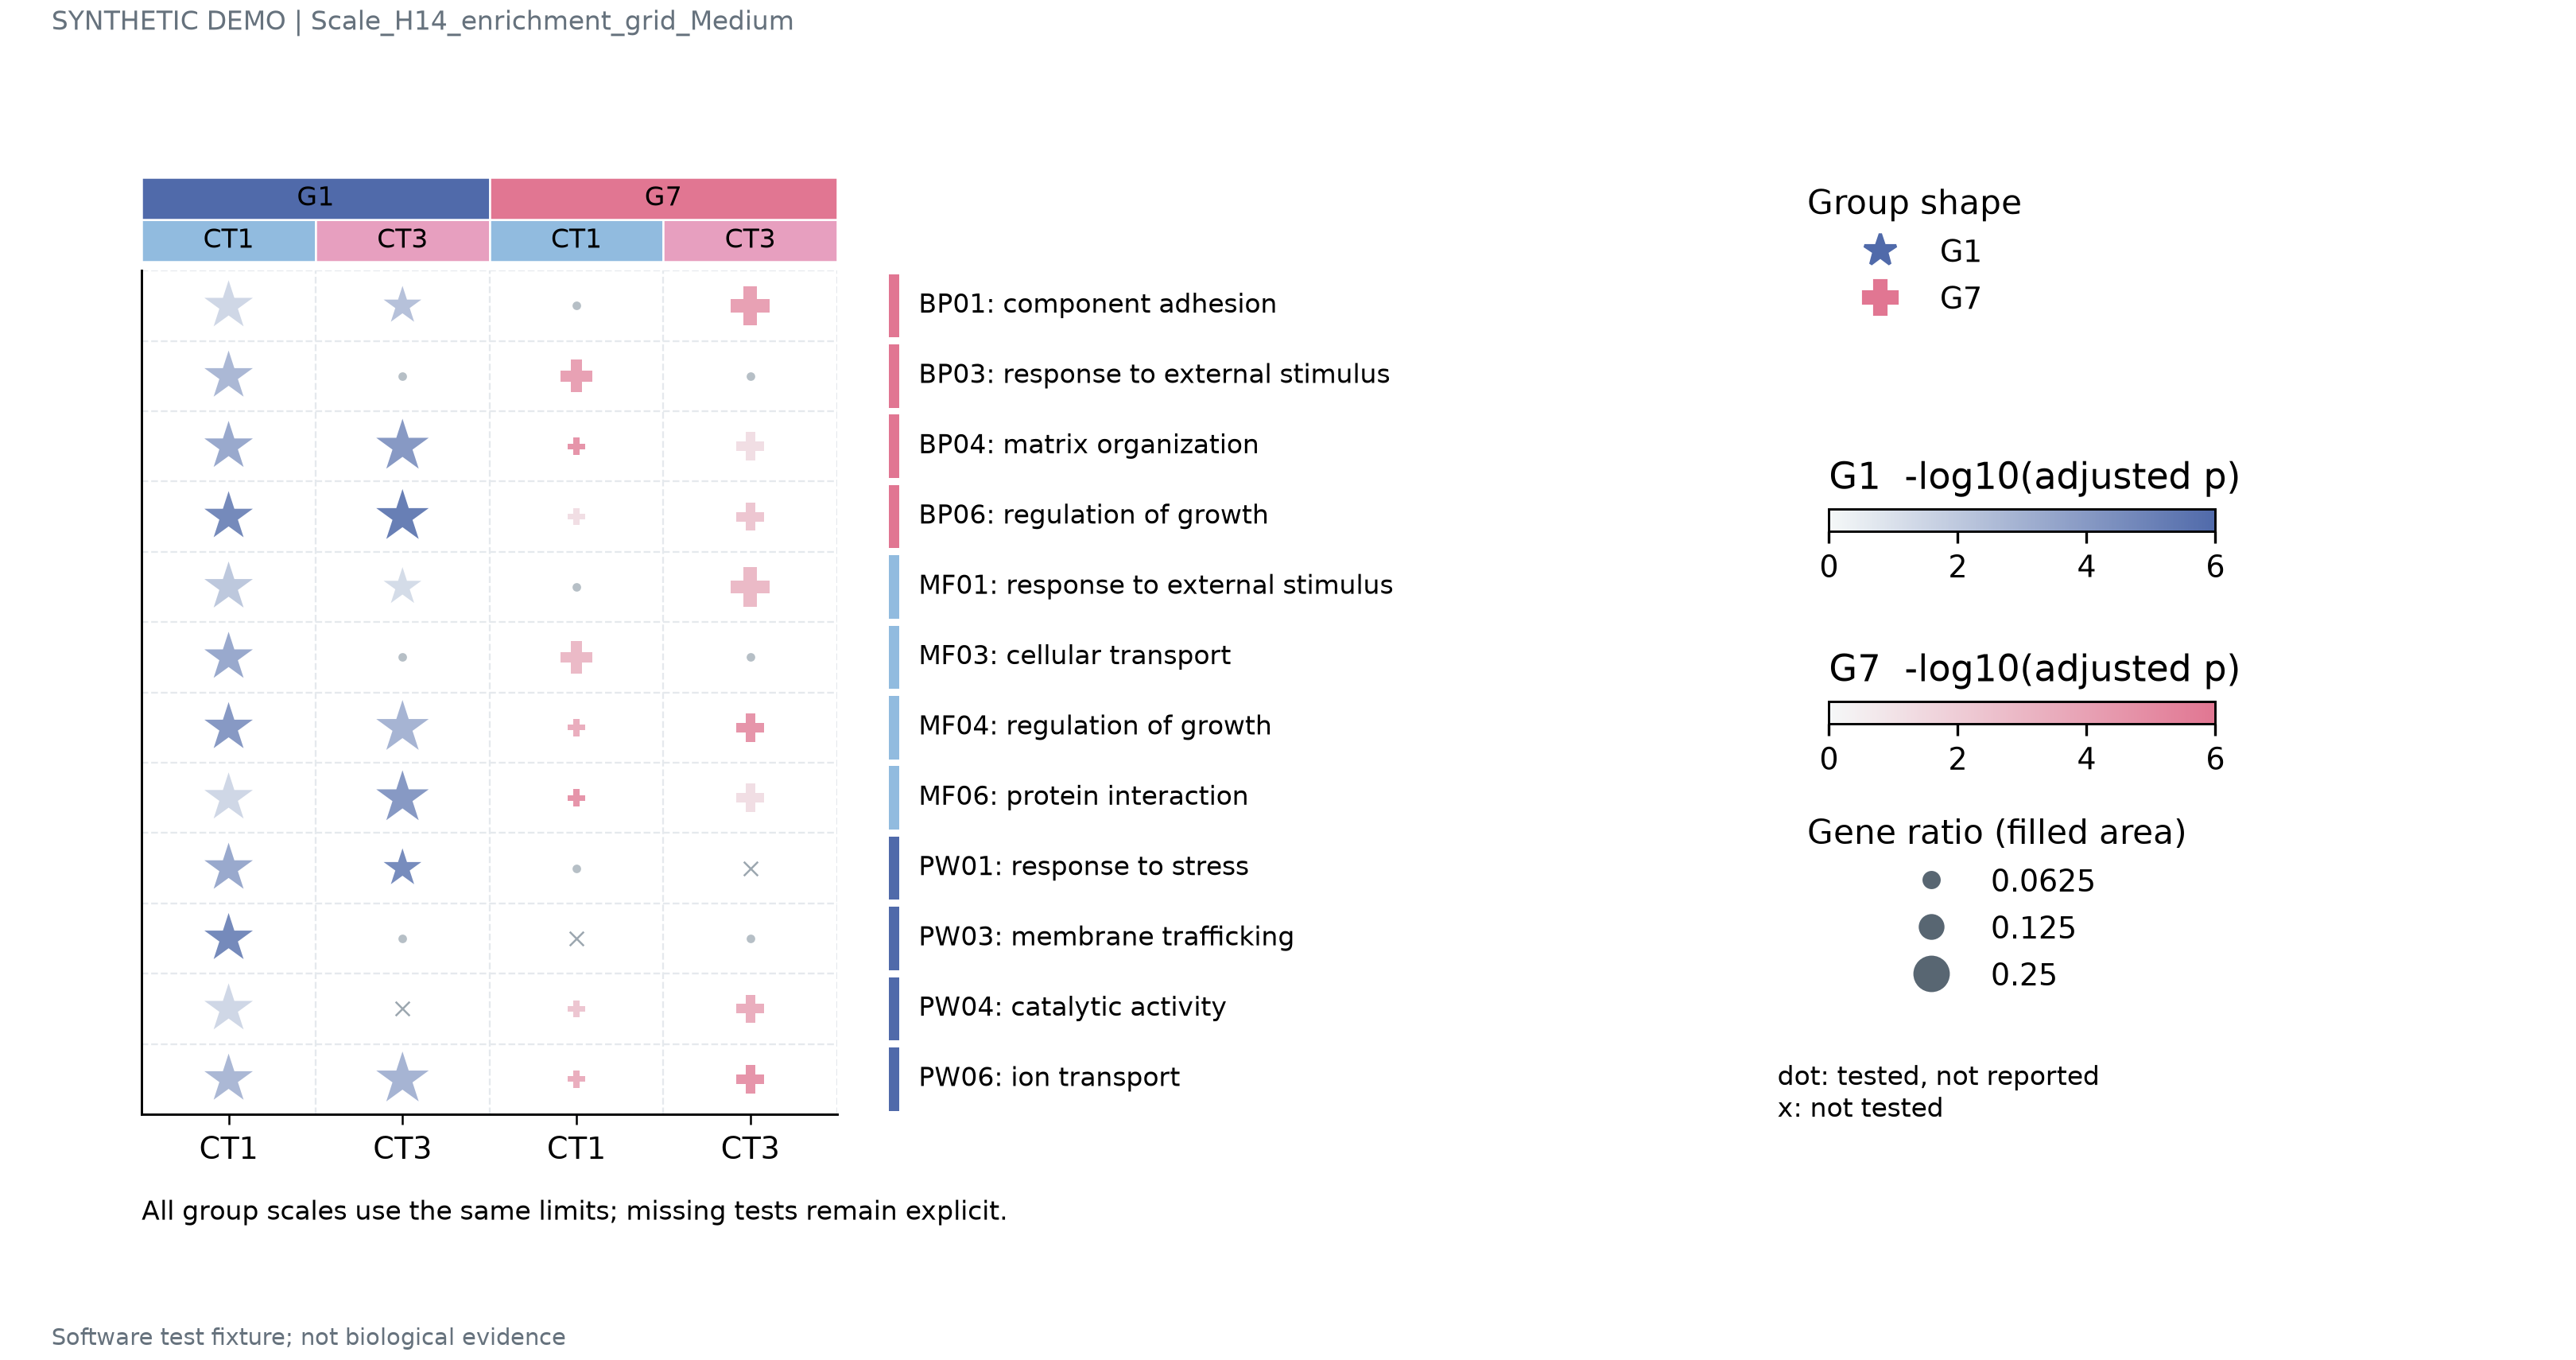

Data behind this chart, as committed beside it:
term_id	term_label	block	column_id	group	cell_class	status	padj	gene_ratio
BP01	component adhesion	BP	G1/CT1	G1	CT1	reported	0.03981	0.175
BP01	component adhesion	BP	G1/CT3	G1	CT3	reported	0.004786	0.106
BP01	component adhesion	BP	G7/CT1	G7	CT1	tested_absent		
BP01	component adhesion	BP	G7/CT3	G7	CT3	reported	0.0001	0.205
BP03	response to external stimulus	BP	G1/CT1	G1	CT1	reported	0.001995	0.175
BP03	response to external stimulus	BP	G1/CT3	G1	CT3	tested_absent		
BP03	response to external stimulus	BP	G7/CT1	G7	CT1	reported	0.0001	0.139
BP03	response to external stimulus	BP	G7/CT3	G7	CT3	tested_absent		
BP04	matrix organization	BP	G1/CT1	G1	CT1	reported	0.0004467	0.175
BP04	matrix organization	BP	G1/CT3	G1	CT3	reported	0.0001	0.205
BP04	matrix organization	BP	G7/CT1	G7	CT1	reported	2.7542287033381633e-05	0.04
BP04	matrix organization	BP	G7/CT3	G7	CT3	reported	0.0631	0.106
BP06	regulation of growth	BP	G1/CT1	G1	CT1	reported	2.238721138568338e-05	0.175
BP06	regulation of growth	BP	G1/CT3	G1	CT3	reported	7.585775750291836e-06	0.205
BP06	regulation of growth	BP	G7/CT1	G7	CT1	reported	0.0631	0.04
BP06	regulation of growth	BP	G7/CT3	G7	CT3	reported	0.004786	0.106
MF01	response to external stimulus	MF	G1/CT1	G1	CT1	reported	0.008913	0.175
MF01	response to external stimulus	MF	G1/CT3	G1	CT3	reported	0.0631	0.106
MF01	response to external stimulus	MF	G7/CT1	G7	CT1	tested_absent		
MF01	response to external stimulus	MF	G7/CT3	G7	CT3	reported	0.001318	0.205
MF03	cellular transport	MF	G1/CT1	G1	CT1	reported	0.0004467	0.175
MF03	cellular transport	MF	G1/CT3	G1	CT3	tested_absent		
MF03	cellular transport	MF	G7/CT1	G7	CT1	reported	0.001318	0.139
MF03	cellular transport	MF	G7/CT3	G7	CT3	tested_absent		
MF04	regulation of growth	MF	G1/CT1	G1	CT1	reported	0.0001	0.175
MF04	regulation of growth	MF	G1/CT3	G1	CT3	reported	0.001318	0.205
MF04	regulation of growth	MF	G7/CT1	G7	CT1	reported	0.0003631	0.04
MF04	regulation of growth	MF	G7/CT3	G7	CT3	reported	2.7542287033381633e-05	0.106
MF06	protein interaction	MF	G1/CT1	G1	CT1	reported	0.03981	0.175
MF06	protein interaction	MF	G1/CT3	G1	CT3	reported	0.0001	0.205
MF06	protein interaction	MF	G7/CT1	G7	CT1	reported	2.7542287033381633e-05	0.04
MF06	protein interaction	MF	G7/CT3	G7	CT3	reported	0.0631	0.106
PW01	response to stress	KEGG	G1/CT1	G1	CT1	reported	0.0004467	0.175
PW01	response to stress	KEGG	G1/CT3	G1	CT3	reported	2.7542287033381633e-05	0.106
PW01	response to stress	KEGG	G7/CT1	G7	CT1	tested_absent		
PW01	response to stress	KEGG	G7/CT3	G7	CT3	not_tested		
PW03	membrane trafficking	KEGG	G1/CT1	G1	CT1	reported	2.238721138568338e-05	0.175
PW03	membrane trafficking	KEGG	G1/CT3	G1	CT3	tested_absent		
PW03	membrane trafficking	KEGG	G7/CT1	G7	CT1	not_tested		
PW03	membrane trafficking	KEGG	G7/CT3	G7	CT3	tested_absent		
PW04	catalytic activity	KEGG	G1/CT1	G1	CT1	reported	0.03981	0.175
PW04	catalytic activity	KEGG	G1/CT3	G1	CT3	not_tested		
PW04	catalytic activity	KEGG	G7/CT1	G7	CT1	reported	0.004786	0.04
PW04	catalytic activity	KEGG	G7/CT3	G7	CT3	reported	0.0003631	0.106
PW06	ion transport	KEGG	G1/CT1	G1	CT1	reported	0.001995	0.175
PW06	ion transport	KEGG	G1/CT3	G1	CT3	reported	0.001318	0.205
PW06	ion transport	KEGG	G7/CT1	G7	CT1	reported	0.0003631	0.04
PW06	ion transport	KEGG	G7/CT3	G7	CT3	reported	2.7542287033381633e-05	0.106
